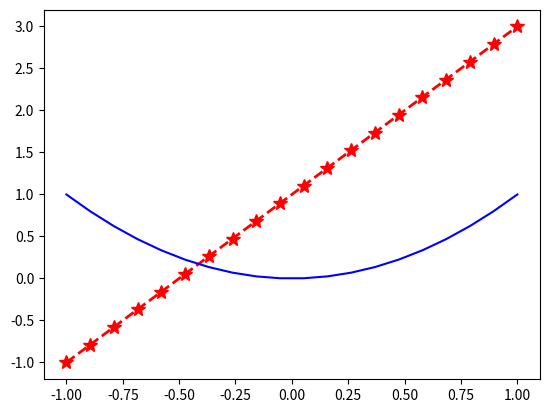

Recreate this plot in Python.
import matplotlib.pyplot as plt
import numpy as np
# plt.plot()
# X:x坐标的点 列表
# Y：y坐标的点 列表
# color：颜色
# linestyle:线的样式
# linewidth:线宽
# maker:将点标注出来
# makersize:设置标注的大小
# makerfacecolor:标注的颜色
# alpha:（0~1）设置透明度


# 将-1~~1分成20份
x = np.linspace(-1, 1, 20)
y = 2*x+1
plt.plot(x, y, color='red', linestyle='--',
         linewidth=2, marker="*", markersize=10)
y0 = x**2
plt.plot(x, y0, color='blue', linestyle="-")
plt.show()
